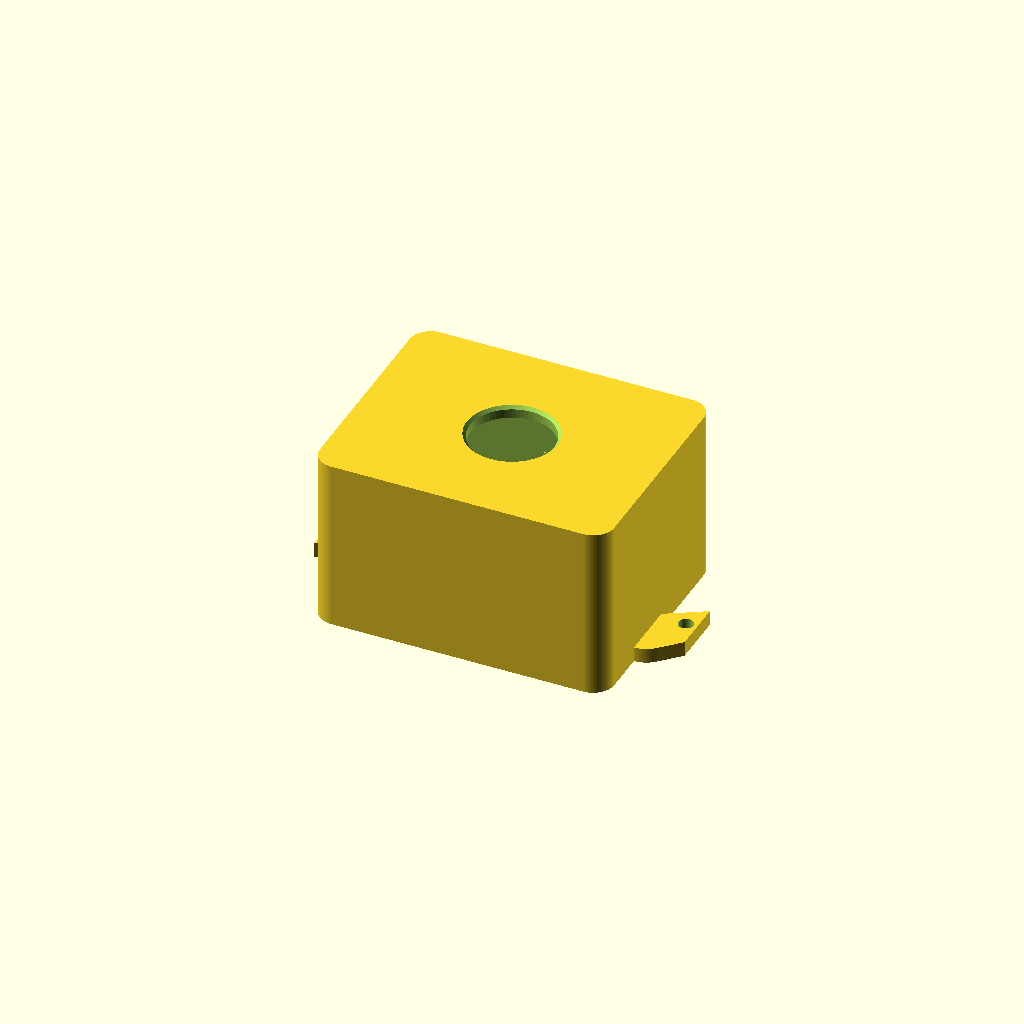
Cell 1: rendered with the file's own defaults.
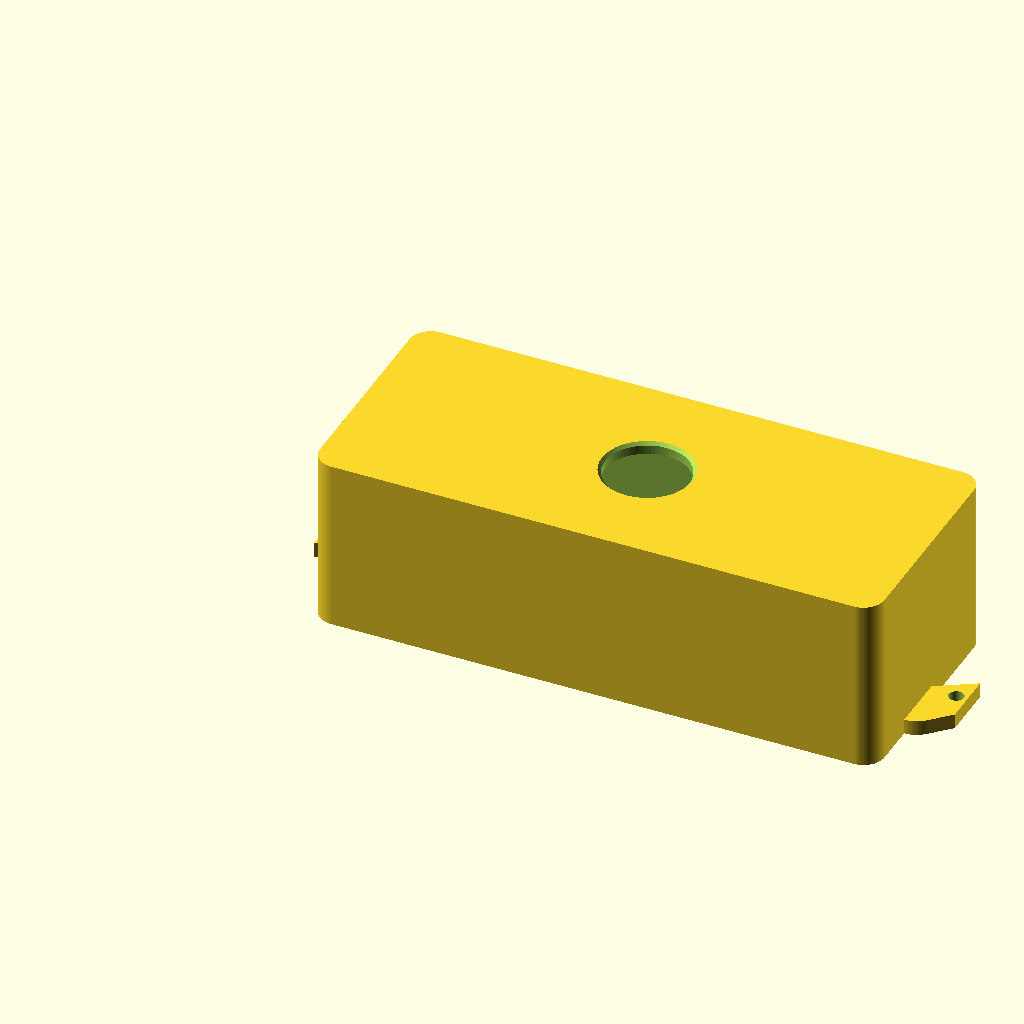
Cell 2: the same model with in_w = 180.
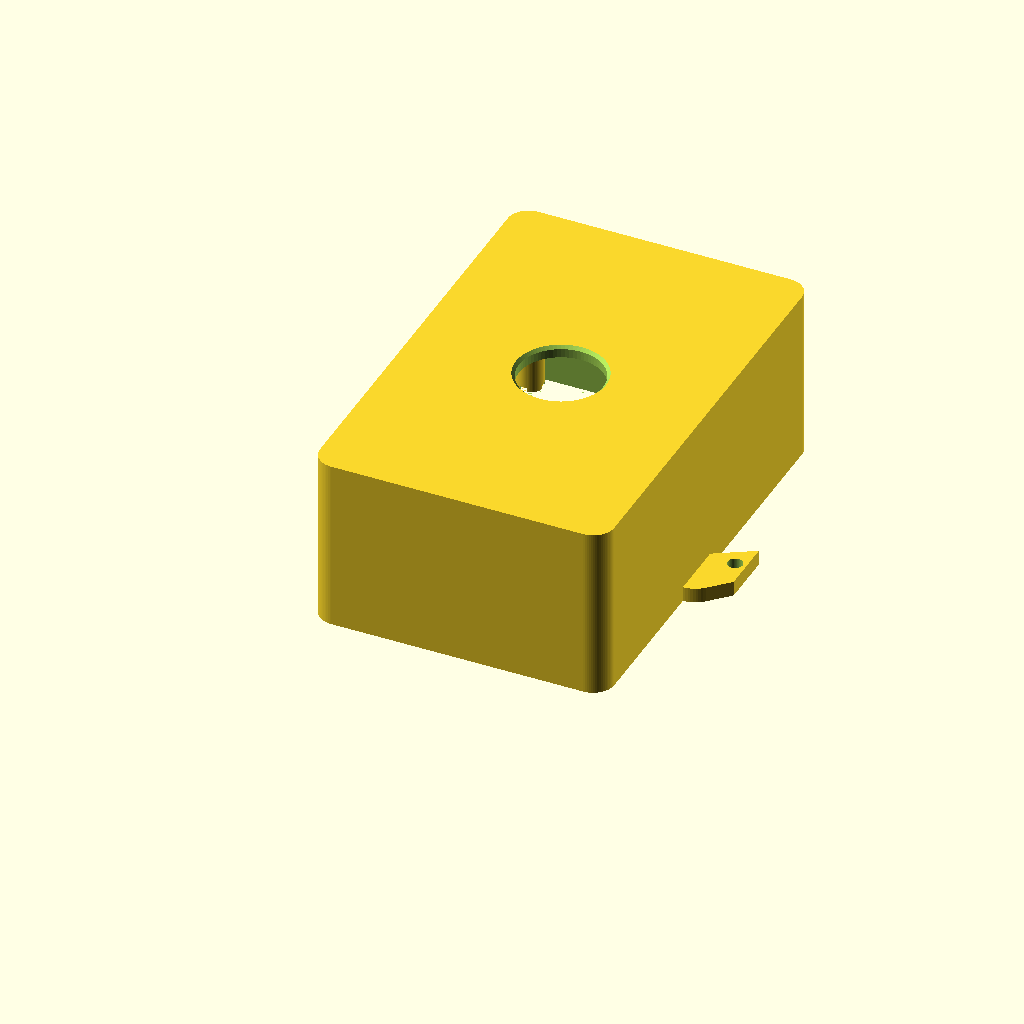
Cell 3: in_d = 140 (everything else at default).
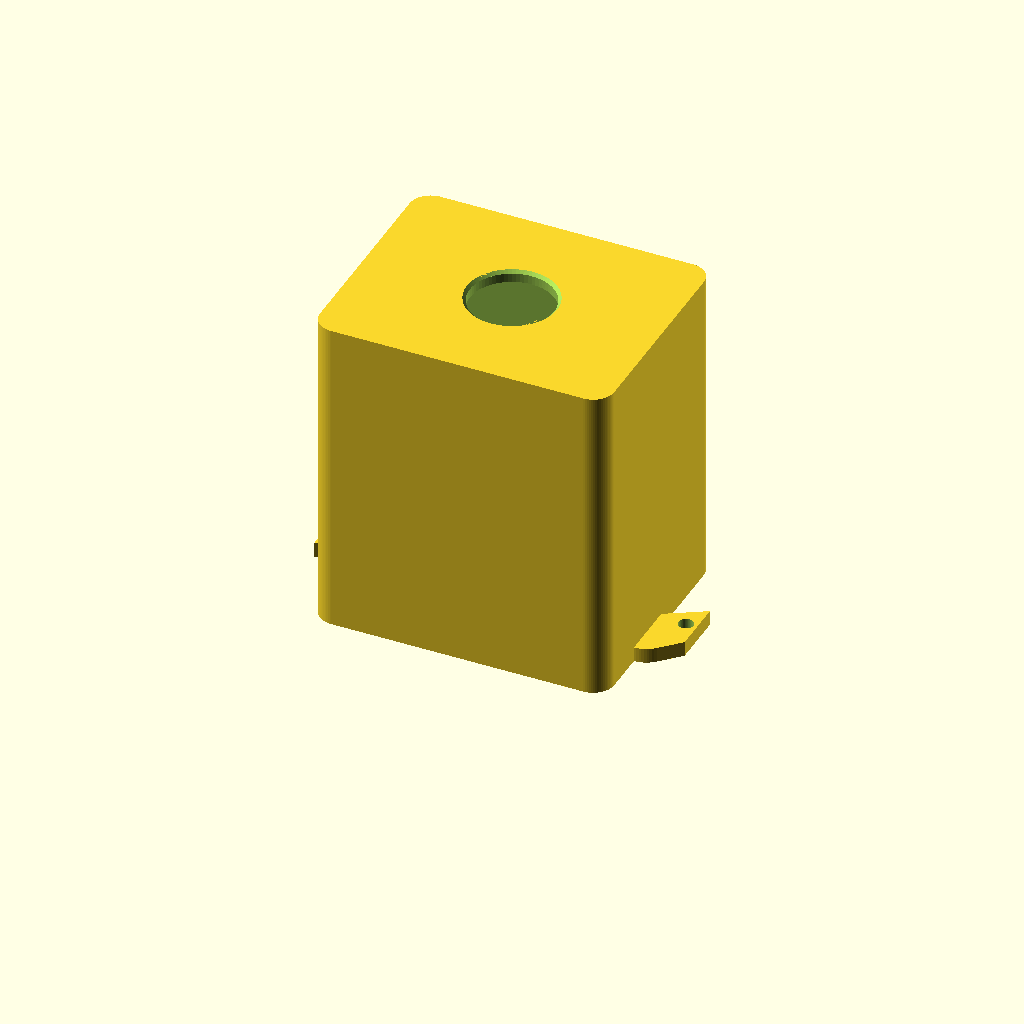
Cell 4 — in_h set to 100, the other parameters unchanged.
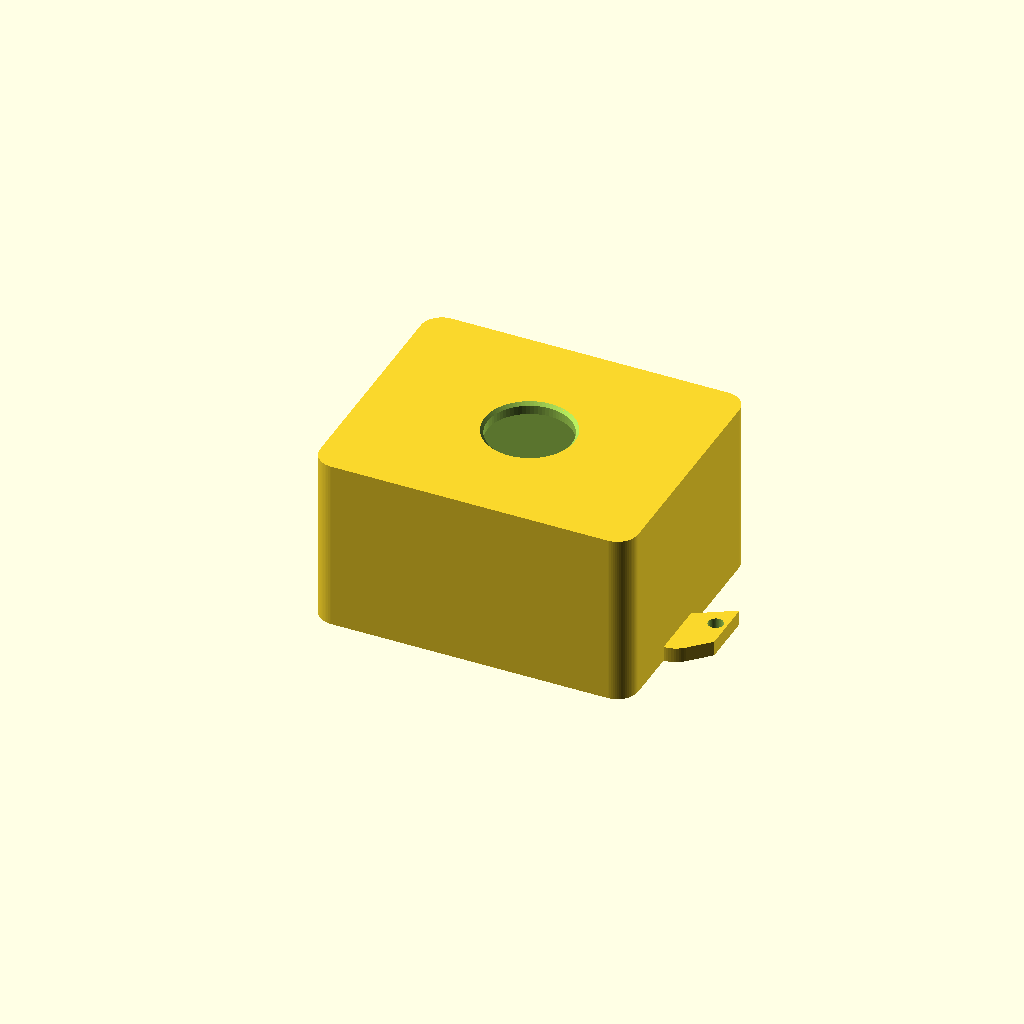
Cell 5: the same model with wall = 8.
All cells are drawn from one camera (rotation 55°, 0°, 25°, orthographic, colour scheme Cornfield), so only the parameter changes between them.
OpenSCAD source file 3d-case/replay_button_case.scad:
/*
 * Replay MVP — Caixa robusta para ESP8266 NodeMCU + Botão Arcade 30mm
 * ----------------------------------------------------------------------
 * Projeto paramétrico em OpenSCAD (https://openscad.org — gratuito).
 *
 * Abra este arquivo, aperte F5 pra pré-visualizar, F6 pra renderizar,
 * F7 pra exportar STL.
 *
 * Parts:
 *   - body()  -> corpo principal (com furo do botão e USB)
 *   - lid()   -> tampa inferior com standoffs pro NodeMCU
 *   - bumper()-> batentes de TPU opcional (cantos, absorve quedas)
 *
 * Na seção RENDER, comente/descomente o módulo que você quer exportar.
 *
 * Montagem:
 *   1. Botão arcade 30mm entra pelo furo superior; trava com o anel rosca.
 *   2. NodeMCU apoia nos 4 pinos (standoffs) da tampa inferior.
 *   3. Ligue um fio do terminal do botão ao pino D1 do NodeMCU,
 *      o outro terminal ao GND.
 *   4. Feche com 4 parafusos M3x10 pelos cantos da tampa.
 *   5. Coloque cordão de silicone 2mm no canal da gaxeta antes de fechar
 *      (ou passe silicone transparente no rim).
 *   6. USB micro sai pela lateral. Use uma capinha/flap de borracha ou
 *      plug de silicone quando não estiver em uso.
 *
 * Impressão:
 *   - Material: ASA (melhor pra sol/UV) ou PETG (bom pra chuva + queda).
 *     PLA não é recomendado para exposição ao sol (amolece >55 C).
 *   - Altura de camada: 0.2 mm
 *   - Perímetros / paredes: 4  (a caixa fica bem rígida)
 *   - Preenchimento: 30-40 % gyroid
 *   - Orientação do body: TOPO PRA BAIXO (face com furo do botão
 *     apoiada na mesa) — não precisa de suporte.
 *   - Orientação da lid: face lisa pra baixo.
 *   - Brim: 5 mm (evita descolar pelo peso)
 */

// =======================================================================
//  PARÂMETROS  (ajuste aqui)
// =======================================================================
$fn = 72;                         // resolução dos círculos

// --- dimensões internas ---------------------------------------------------
in_w = 90;                         // largura interna (X)
in_d = 70;                         // profundidade interna (Y)
in_h = 50;                         // altura interna (Z)

// --- espessuras e cantos --------------------------------------------------
wall      = 4.0;                   // parede lateral (grossa = robusta)
floor_t   = 4.0;                   // teto e fundo
corner_r  = 7;                     // raio dos cantos (arredondado = aguenta queda)

// --- botão arcade (padrão 30 mm / Sanwa-style) ----------------------------
btn_hole      = 28;                // diâmetro do furo (padrão: 28 mm)
btn_chamfer   = 1.0;               // chanfro decorativo ao redor do furo

// --- USB micro (do NodeMCU) -----------------------------------------------
usb_w  = 13;                       // largura do rasgo
usb_h  = 8;                        // altura
usb_z  = 18;                       // altura do centro do rasgo (desde base)

// --- parafusos de fechamento ---------------------------------------------
screw_d       = 3.3;               // clearance M3
screw_boss_d  = 9;                 // diâmetro da bucha (bosse) de parafuso
screw_boss_h  = 12;                // altura da bosse

// --- suportes do NodeMCU (PCB 58 x 31 mm aprox.) -------------------------
pcb_w = 58;
pcb_d = 31;
standoff_d = 5;                    // pino-guia (encaixa na lateral do PCB)
standoff_h = 6;

// --- gaxeta (canal para cordão de silicone 2 mm) -------------------------
gasket_w     = 2.4;
gasket_depth = 1.5;

// --- abas de fixação em parede (remova se não quiser) --------------------
ear_enable = true;
ear_l      = 18;
ear_t      = 5;
ear_hole   = 5;                    // parafuso de fixação na parede

// =======================================================================
//  DERIVADOS
// =======================================================================
out_w = in_w + 2*wall;
out_d = in_d + 2*wall;
out_h = in_h + 2*floor_t;

boss_inset = wall + 4;             // posição das bosses (a partir da parede)
boss_pos = [
    [boss_inset,          boss_inset         ],
    [out_w - boss_inset,  boss_inset         ],
    [boss_inset,          out_d - boss_inset ],
    [out_w - boss_inset,  out_d - boss_inset ]
];

// =======================================================================
//  HELPERS
// =======================================================================
module rounded_box(w, d, h, r) {
    hull() {
        for (x = [r, w-r], y = [r, d-r])
            translate([x, y, 0])
                cylinder(r=r, h=h);
    }
}

module mount_ear() {
    difference() {
        translate([0, -ear_l/2, 0])
            hull() {
                cylinder(d=ear_l, h=ear_t);
                translate([ear_l*0.7, 0, 0])
                    cube([0.1, ear_l, ear_t]);
            }
        translate([ear_l/2, 0, -0.1])
            cylinder(d=ear_hole, h=ear_t + 0.2);
    }
}

// =======================================================================
//  BODY (corpo principal)
// =======================================================================
module body() {
    difference() {
        union() {
            // casca externa (topo fechado, fundo aberto)
            difference() {
                rounded_box(out_w, out_d, out_h, corner_r);
                // cavidade interna, aberta por baixo
                translate([wall, wall, -0.01])
                    rounded_box(
                        out_w - 2*wall,
                        out_d - 2*wall,
                        out_h - floor_t + 0.02,
                        max(0.5, corner_r - wall)
                    );
            }

            // bosses de parafuso (dentro da cavidade, nos 4 cantos)
            for (p = boss_pos)
                translate([p.x, p.y, 0])
                    cylinder(d=screw_boss_d, h=screw_boss_h);

            // abas de fixação
            if (ear_enable) {
                translate([0,            out_d/2, 0]) rotate([0,0,180]) mount_ear();
                translate([out_w,        out_d/2, 0])                    mount_ear();
            }
        }

        // furo do botão arcade no topo
        translate([out_w/2, out_d/2, out_h - floor_t - 0.1])
            cylinder(d=btn_hole, h=floor_t + 1);

        // chanfro decorativo no topo, ao redor do botão
        translate([out_w/2, out_d/2, out_h - btn_chamfer])
            cylinder(d1=btn_hole, d2=btn_hole + 2*btn_chamfer, h=btn_chamfer + 0.01);

        // furo USB micro na lateral esquerda (eixo -X)
        translate([-0.1, out_d/2 - usb_w/2, usb_z])
            cube([wall + 0.2, usb_w, usb_h]);

        // furos dos parafusos (passam pelas bosses)
        for (p = boss_pos)
            translate([p.x, p.y, -0.1])
                cylinder(d=screw_d, h=screw_boss_h + 0.2);

        // canal da gaxeta na base do corpo
        translate([wall + gasket_w, wall + gasket_w, -0.01])
            difference() {
                rounded_box(
                    out_w - 2*(wall + gasket_w),
                    out_d - 2*(wall + gasket_w),
                    gasket_depth,
                    max(0.5, corner_r - wall - gasket_w)
                );
                translate([gasket_w, gasket_w, -0.02])
                    rounded_box(
                        out_w - 2*(wall + 2*gasket_w),
                        out_d - 2*(wall + 2*gasket_w),
                        gasket_depth + 0.1,
                        max(0.3, corner_r - wall - 2*gasket_w)
                    );
            }
    }
}

// =======================================================================
//  LID (tampa inferior com suporte para NodeMCU)
// =======================================================================
module lid() {
    lid_t = floor_t;

    difference() {
        union() {
            // base da tampa
            rounded_box(out_w, out_d, lid_t, corner_r);

            // pinos-guia para o PCB do NodeMCU (segura as laterais)
            sx = (out_w - pcb_w)/2;
            sy = (out_d - pcb_d)/2;
            pcb_guides = [
                [sx - standoff_d/2,       sy + pcb_d/2],
                [sx + pcb_w + standoff_d/2, sy + pcb_d/2],
                [sx + pcb_w/2, sy - standoff_d/2],
                [sx + pcb_w/2, sy + pcb_d + standoff_d/2]
            ];
            for (p = pcb_guides)
                translate([p.x, p.y, lid_t - 0.01])
                    cylinder(d=standoff_d, h=standoff_h);

            // lip que entra no corpo (alinhamento de montagem)
            translate([wall + 0.3, wall + 0.3, lid_t - 0.01])
                difference() {
                    rounded_box(
                        out_w - 2*wall - 0.6,
                        out_d - 2*wall - 0.6,
                        2,
                        max(0.3, corner_r - wall)
                    );
                    translate([1.2, 1.2, -0.1])
                        rounded_box(
                            out_w - 2*wall - 3.0,
                            out_d - 2*wall - 3.0,
                            2.3,
                            max(0.2, corner_r - wall - 1.2)
                        );
                }
        }

        // furos dos parafusos M3 com rebaixo (countersink)
        for (p = boss_pos) {
            translate([p.x, p.y, -0.01])
                cylinder(d=screw_d + 0.4, h=lid_t + 0.2);
            translate([p.x, p.y, -0.01])
                cylinder(d1=6.2, d2=3.4, h=2);
        }
    }
}

// =======================================================================
//  BUMPER (batente de canto opcional, imprima em TPU flexível)
// =======================================================================
module bumper() {
    // 4 cantinhos de TPU que se encaixam nos cantos externos — protege quedas
    bumper_thick = 3;
    bumper_h     = 18;
    bumper_arc   = 28;        // comprimento de cada lado da "cantoneira"

    difference() {
        intersection() {
            // casca externa ligeiramente maior que o corpo
            difference() {
                rounded_box(out_w + 2*bumper_thick, out_d + 2*bumper_thick, bumper_h,
                            corner_r + bumper_thick);
                translate([bumper_thick, bumper_thick, -0.1])
                    rounded_box(out_w, out_d, bumper_h + 0.2, corner_r);
            }
            // fica só com o quadrante de um canto
            translate([0, 0, -0.1])
                cube([bumper_arc + bumper_thick, bumper_arc + bumper_thick, bumper_h + 0.2]);
        }
    }
}

// =======================================================================
//  RENDER — descomente APENAS UM pra exportar STL (F6 + F7)
// =======================================================================

body();
// lid();
// bumper();         // imprima 4 cópias em TPU 95A

// --- pré-visualização montada (só para ver, não exportar) ---------------
// body();
// translate([0, 0, -floor_t - 0.2]) lid();
Customizer parameters (derived from the source; name, type, default, range or options):
in_w: number, default 90
in_d: number, default 70
in_h: number, default 50
wall: number, default 4
floor_t: number, default 4
corner_r: number, default 7
btn_hole: number, default 28
btn_chamfer: number, default 1
usb_w: number, default 13
usb_h: number, default 8
usb_z: number, default 18
screw_d: number, default 3.3
screw_boss_d: number, default 9
screw_boss_h: number, default 12
pcb_w: number, default 58
pcb_d: number, default 31
standoff_d: number, default 5
standoff_h: number, default 6
gasket_w: number, default 2.4
gasket_depth: number, default 1.5
ear_enable: bool, default true
ear_l: number, default 18
ear_t: number, default 5
ear_hole: number, default 5
